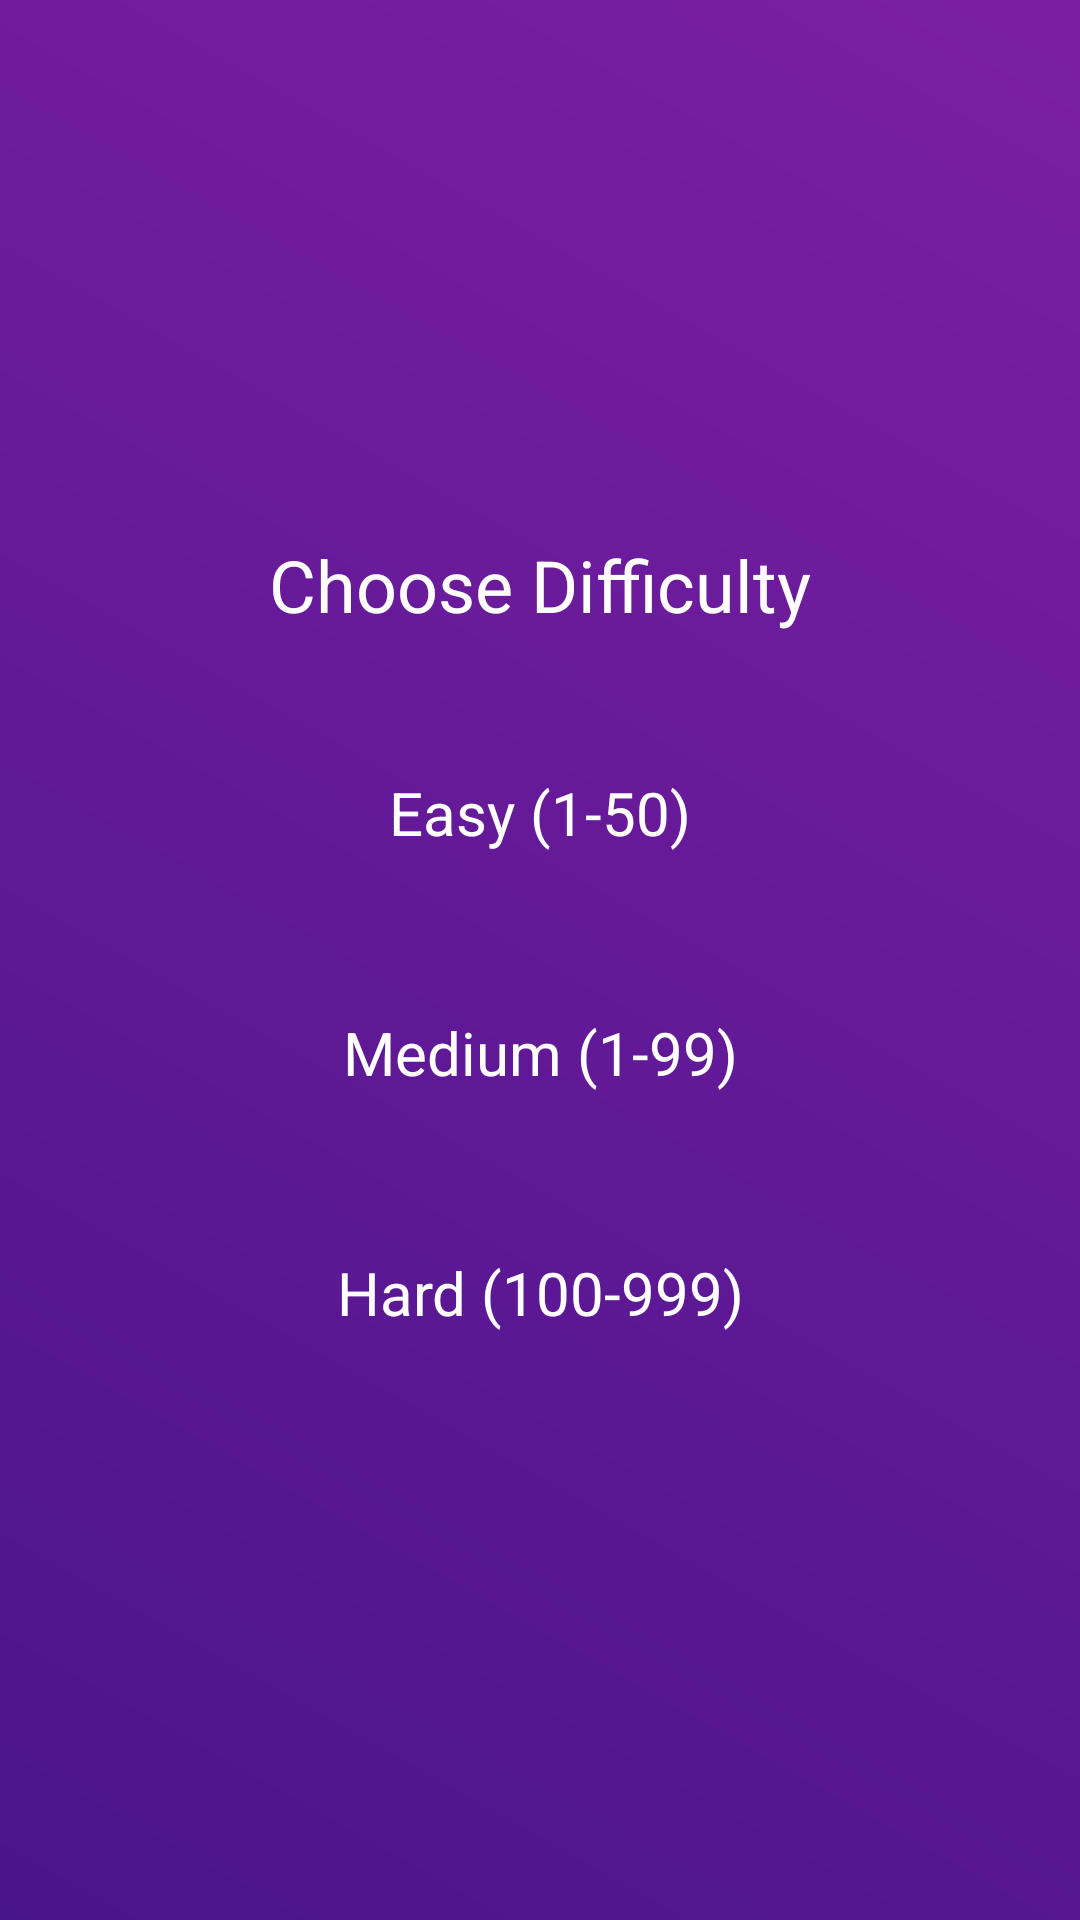

Here is an Android app screen rendered from its layout file. Give the layout XML and the strings, colors and styles it references.
<!-- AndroidManifest.xml: application theme Theme.AppCompat.Light.DarkActionBar -->
<!-- res/layout/activity_difficulty_selection.xml -->
<?xml version="1.0" encoding="utf-8"?>
<LinearLayout xmlns:android="http://schemas.android.com/apk/res/android"
    android:layout_width="match_parent"
    android:layout_height="match_parent"
    android:orientation="vertical"
    android:gravity="center"
    android:background="@drawable/bg_gradient"
    android:padding="24dp">

    <TextView
        android:layout_width="wrap_content"
        android:layout_height="wrap_content"
        android:text="@string/choose_difficulty"
        android:textSize="24sp"
        android:textColor="#ffffff"
        android:layout_marginBottom="30dp"/>

    <Button
        android:id="@+id/btnEasy"
        android:layout_width="250dp"
        android:layout_height="60dp"
        android:text="@string/easy"
        android:onClick="onDifficultySelected"
        style="@style/MathButton"
        android:layout_marginBottom="20dp"/>

    <Button
        android:id="@+id/btnMedium"
        android:layout_width="250dp"
        android:layout_height="60dp"
        android:text="@string/medium"
        android:onClick="onDifficultySelected"
        style="@style/MathButton"
        android:layout_marginBottom="20dp"/>

    <Button
        android:id="@+id/btnHard"
        android:layout_width="250dp"
        android:layout_height="60dp"
        android:text="@string/hard"
        android:onClick="onDifficultySelected"
        style="@style/MathButton"/>

</LinearLayout>
<!-- resources referenced by this layout -->
<resources>
  <!-- drawable bg_gradient (drawable) -->
  <?xml version="1.0" encoding="utf-8"?>
  <shape xmlns:android="http://schemas.android.com/apk/res/android"
      android:shape="rectangle">
      <gradient
          android:startColor="#4A148C"
          android:endColor="#7B1FA2"
          android:angle="45"/>
  </shape>
  <string name="choose_difficulty">Choose Difficulty</string>
  <string name="easy">Easy (1-50)</string>
  <string name="hard">Hard (100-999)</string>
  <string name="medium">Medium (1-99)</string>
  <style name="MathButton" parent="Widget.MaterialComponents.Button">
          <item name="android:layout_width">120dp</item>
          <item name="android:layout_height">60dp</item>
          <item name="cornerRadius">16dp</item>
          <item name="android:textSize">20sp</item>
          <item name="android:textColor">@color/text_white</item>
          <item name="android:padding">8dp</item>
      </style>
  <color name="text_white">#FFFFFF</color>
</resources>
